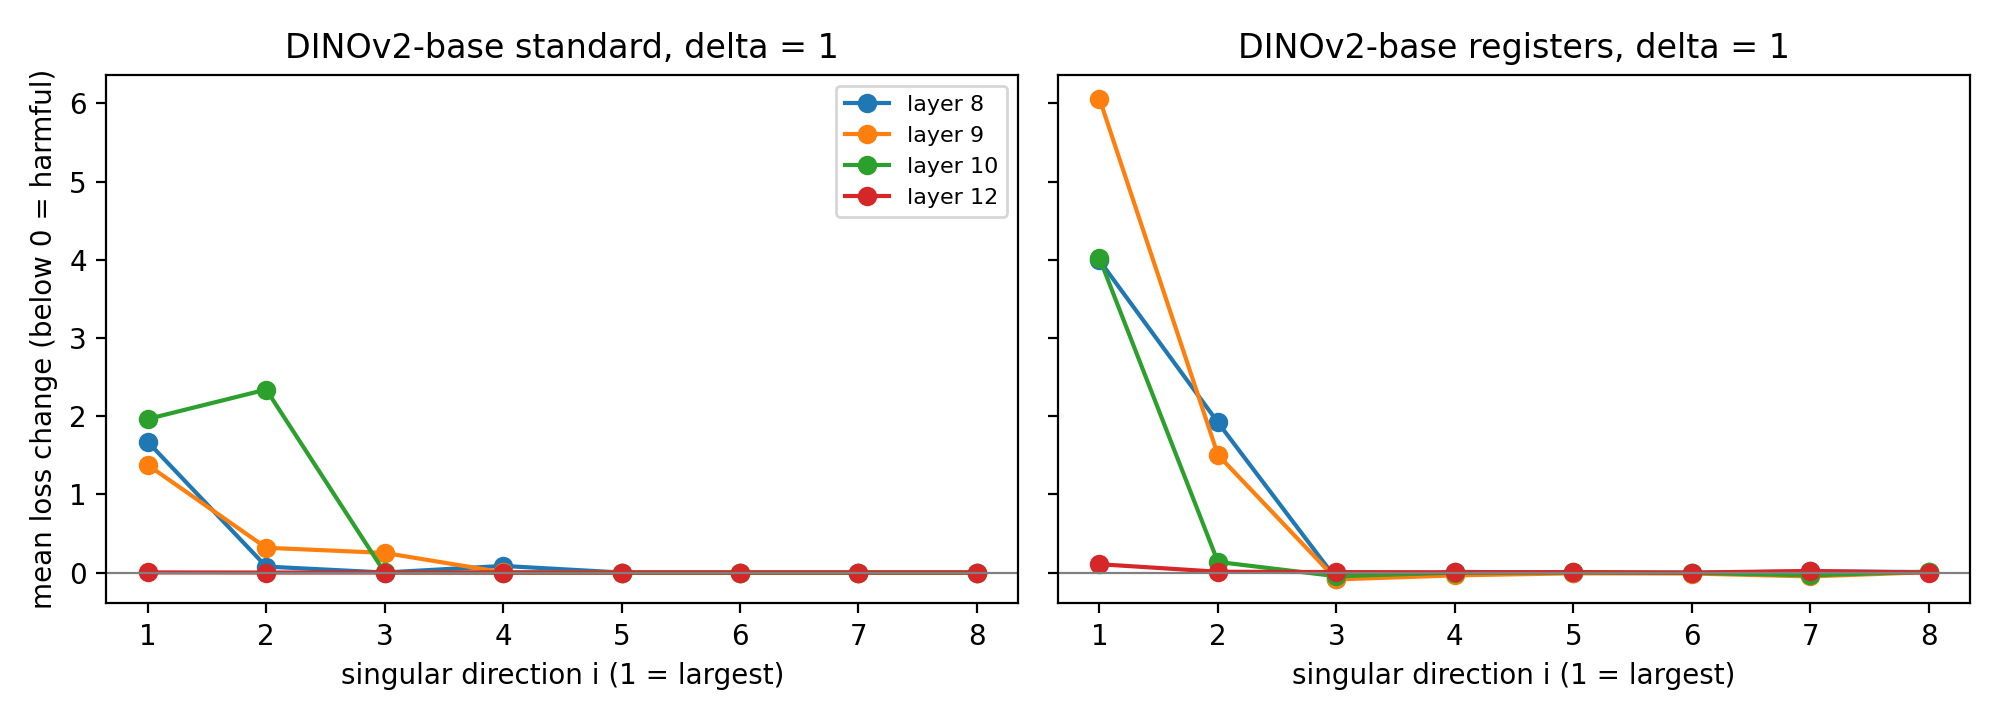

Source data for this figure (header and first rows):
model, layer, delta, direction, mean_dL, accuracy_after
registers, 8, 0.1, 1, -6.456801452436878e-05, 0.9688
registers, 8, 0.1, 2, 0.00152, 0.9688
registers, 8, 0.1, 3, -0.005775, 0.9688
registers, 8, 0.1, 4, 0.00269, 0.9688
registers, 8, 0.1, 5, 0.0002552, 0.9688
registers, 8, 0.1, 6, 0.0008962, 0.9688
registers, 8, 0.1, 7, 0.001063, 0.9688
registers, 8, 0.1, 8, 0.000673, 0.9688
registers, 8, 1.0, 1, 3.99, 0.09375
registers, 8, 1.0, 2, 1.919, 0.5
registers, 8, 1.0, 3, -0.0835, 0.9688
registers, 8, 1.0, 4, 0.00921, 0.9688
registers, 8, 1.0, 5, -0.005814, 0.9688
registers, 8, 1.0, 6, -0.003532, 0.9688
registers, 8, 1.0, 7, 0.01392, 0.9688
registers, 8, 1.0, 8, 0.006543, 0.9688
registers, 9, 0.1, 1, 0.0001796, 0.9688
registers, 9, 0.1, 2, 0.00232, 0.9688
registers, 9, 0.1, 3, -0.001264, 0.9688
registers, 9, 0.1, 4, 0.001038, 0.9688
registers, 9, 0.1, 5, -0.0002205, 0.9688
registers, 9, 0.1, 6, -0.0007111, 0.9688
registers, 9, 0.1, 7, -0.007177, 0.9688
registers, 9, 0.1, 8, 0.0007582, 0.9688
registers, 9, 1.0, 1, 6.059, 0.09375
registers, 9, 1.0, 2, 1.504, 0.5312
registers, 9, 1.0, 3, -0.08795, 0.9688
registers, 9, 1.0, 4, -0.03652, 0.9688
registers, 9, 1.0, 5, -0.01015, 0.9688
registers, 9, 1.0, 6, -0.0126, 0.9688
registers, 9, 1.0, 7, -0.04983, 0.9688
registers, 9, 1.0, 8, 0.004907, 0.9688
registers, 10, 0.1, 1, 0.009184, 0.9688
registers, 10, 0.1, 2, -0.01694, 0.9688
registers, 10, 0.1, 3, -0.01259, 0.9688
registers, 10, 0.1, 4, 0.001042, 0.9688
registers, 10, 0.1, 5, 0.0008698, 0.9688
registers, 10, 0.1, 6, -0.0007231, 0.9688
registers, 10, 0.1, 7, -0.002381, 0.9688
registers, 10, 0.1, 8, 0.002335, 0.9688
registers, 10, 1.0, 1, 4.019, 0.1875
registers, 10, 1.0, 2, 0.1356, 0.9375
registers, 10, 1.0, 3, -0.04729, 0.9375
registers, 10, 1.0, 4, -0.002445, 0.9688
registers, 10, 1.0, 5, 0.001638, 0.9688
registers, 10, 1.0, 6, -0.003286, 0.9688
registers, 10, 1.0, 7, -0.03518, 0.9688
registers, 10, 1.0, 8, 0.01117, 0.9688
registers, 12, 0.1, 1, 0.001542, 0.9688
registers, 12, 0.1, 2, 0.0006344, 0.9688
registers, 12, 0.1, 3, 0.0005181, 0.9688
registers, 12, 0.1, 4, 0.0003018, 0.9688
registers, 12, 0.1, 5, 0.0004018, 0.9688
registers, 12, 0.1, 6, -5.221769971086587e-05, 0.9688
registers, 12, 0.1, 7, 0.001766, 0.9688
registers, 12, 0.1, 8, -0.0001039, 0.9688
registers, 12, 1.0, 1, 0.1064, 0.9375
registers, 12, 1.0, 2, 0.01014, 0.9688
registers, 12, 1.0, 3, 0.005604, 0.9688
registers, 12, 1.0, 4, 0.003163, 0.9688
... 68 more rows
